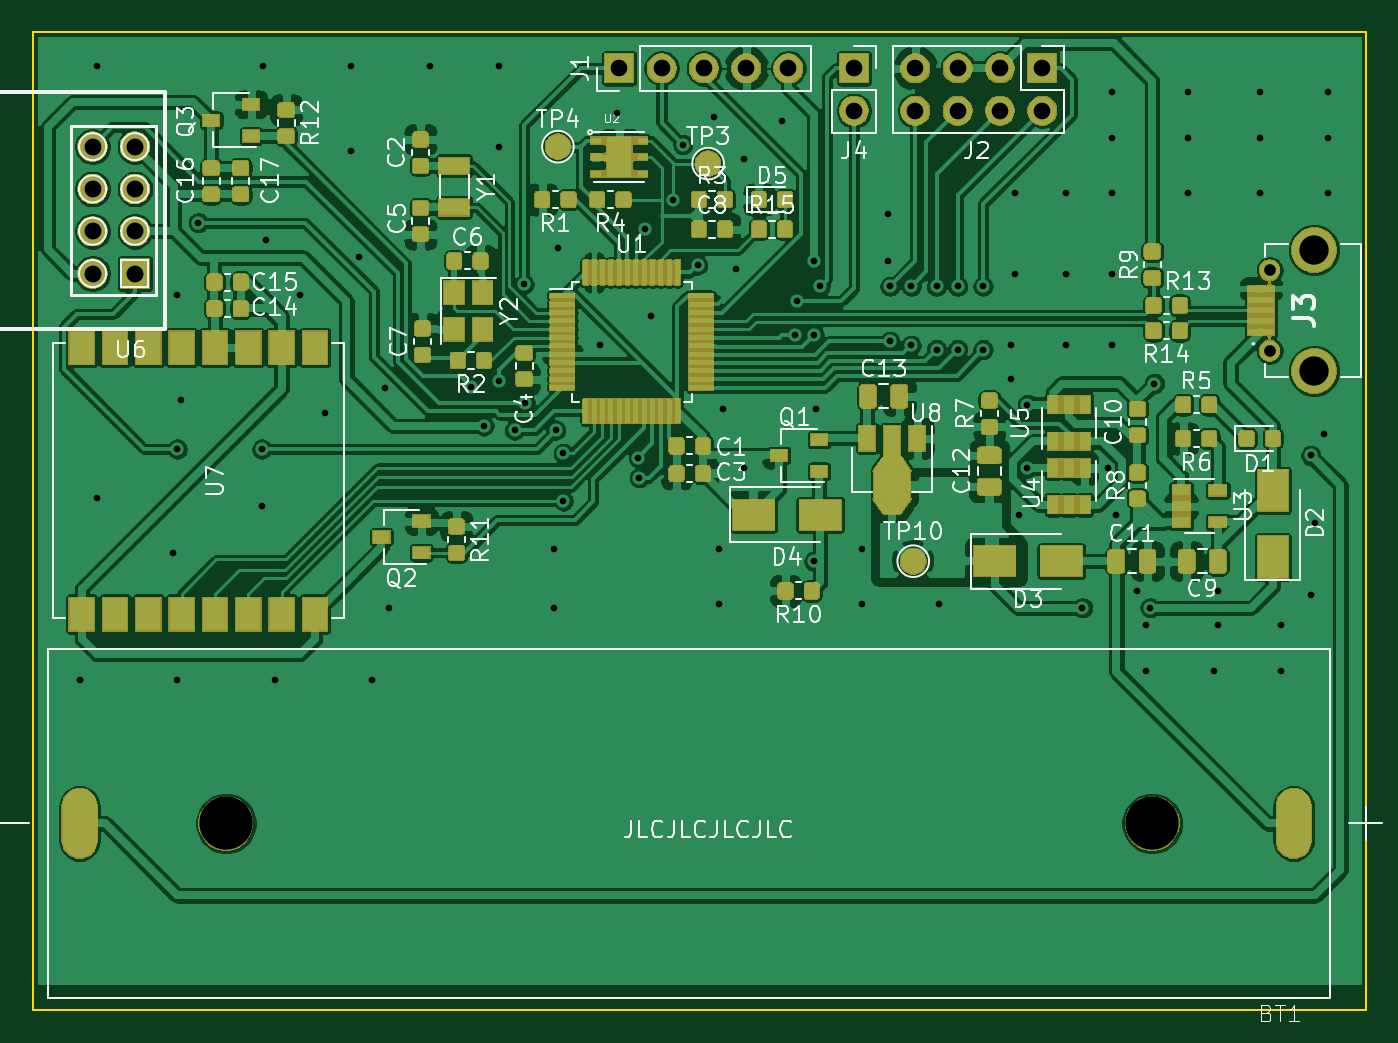
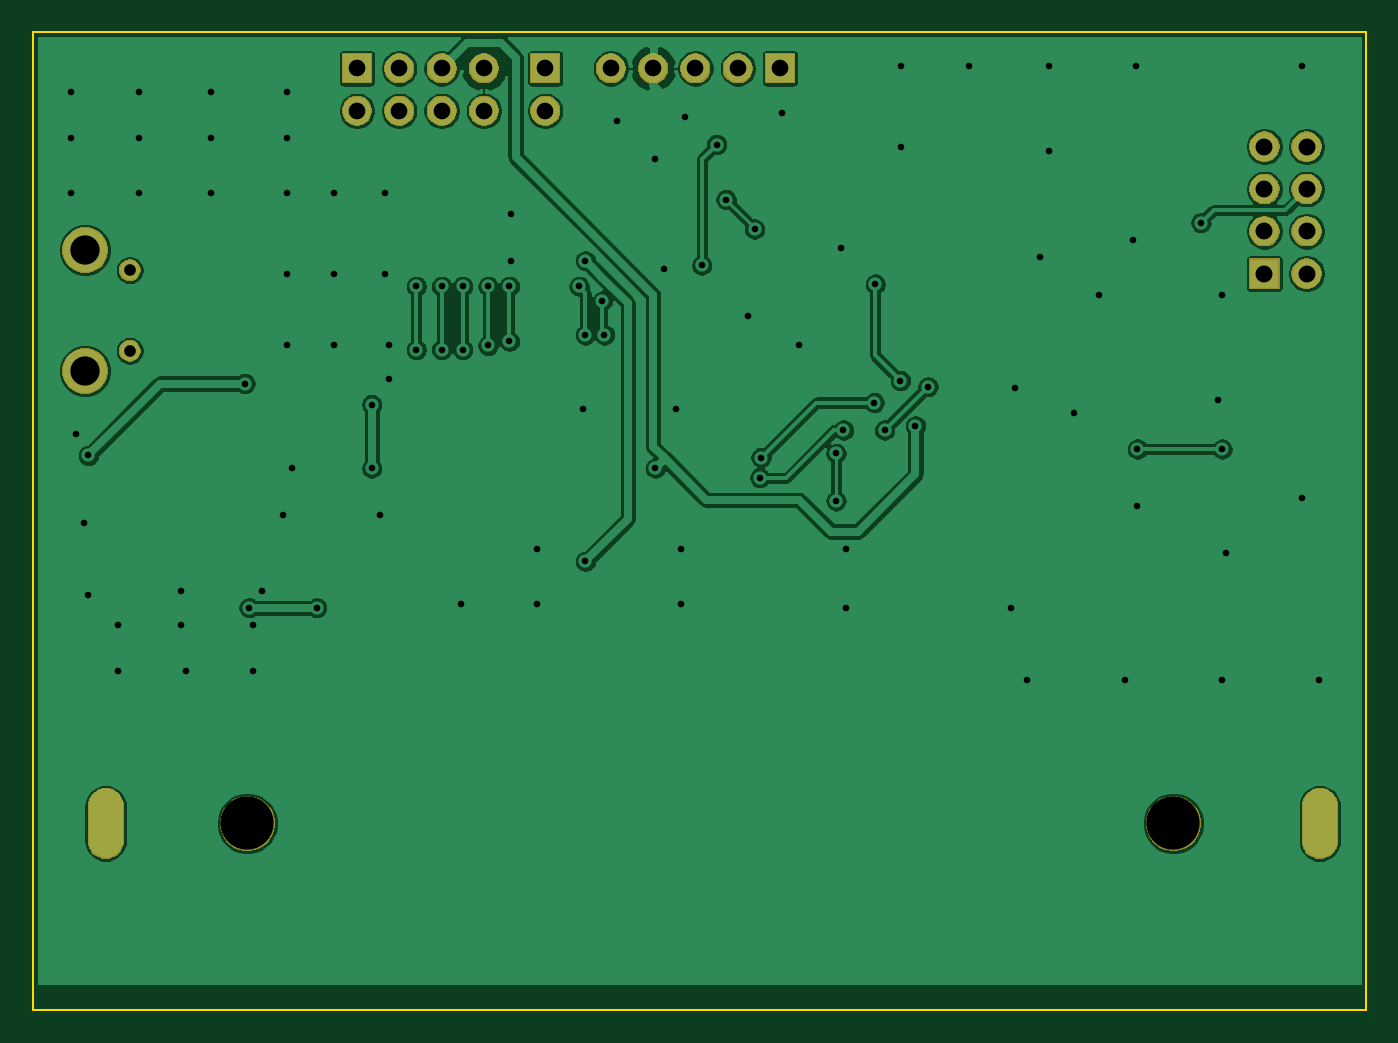
Circuit board: 9 layer files. Board 80.0 x 58.7 mm.
- bottom_copper: Remote_TempHumid-B_Cu.gbr (125189 bytes)
- bottom_mask: Remote_TempHumid-B_Mask.gbr (26269 bytes)
- bottom_silk: Remote_TempHumid-B_SilkS.gbr (541 bytes)
- outline: Remote_TempHumid-Edge_Cuts.gbr (731 bytes)
- top_copper: Remote_TempHumid-F_Cu.gbr (543533 bytes)
- top_mask: Remote_TempHumid-F_Mask.gbr (135874 bytes)
- top_silk: Remote_TempHumid-F_SilkS.gbr (54633 bytes)
- drill: Remote_TempHumid-NPTH.drl (367 bytes)
- drill: Remote_TempHumid-PTH.drl (2309 bytes)

=== bottom_copper: Remote_TempHumid-B_Cu.gbr (125189 bytes, source omitted) ===
=== bottom_mask: Remote_TempHumid-B_Mask.gbr (26269 bytes, source omitted) ===
=== bottom_silk: Remote_TempHumid-B_SilkS.gbr ===
G04 #@! TF.GenerationSoftware,KiCad,Pcbnew,5.1.5-52549c5~86~ubuntu19.10.1*
G04 #@! TF.CreationDate,2020-07-12T21:09:55+02:00*
G04 #@! TF.ProjectId,Remote_TempHumid,52656d6f-7465-45f5-9465-6d7048756d69,rev?*
G04 #@! TF.SameCoordinates,Original*
G04 #@! TF.FileFunction,Legend,Bot*
G04 #@! TF.FilePolarity,Positive*
%FSLAX46Y46*%
G04 Gerber Fmt 4.6, Leading zero omitted, Abs format (unit mm)*
G04 Created by KiCad (PCBNEW 5.1.5-52549c5~86~ubuntu19.10.1) date 2020-07-12 21:09:55*
%MOMM*%
%LPD*%
G04 APERTURE LIST*
G04 APERTURE END LIST*
M02*

=== outline: Remote_TempHumid-Edge_Cuts.gbr ===
G04 #@! TF.GenerationSoftware,KiCad,Pcbnew,5.1.5-52549c5~86~ubuntu19.10.1*
G04 #@! TF.CreationDate,2020-07-12T21:09:55+02:00*
G04 #@! TF.ProjectId,Remote_TempHumid,52656d6f-7465-45f5-9465-6d7048756d69,rev?*
G04 #@! TF.SameCoordinates,Original*
G04 #@! TF.FileFunction,Profile,NP*
%FSLAX46Y46*%
G04 Gerber Fmt 4.6, Leading zero omitted, Abs format (unit mm)*
G04 Created by KiCad (PCBNEW 5.1.5-52549c5~86~ubuntu19.10.1) date 2020-07-12 21:09:55*
%MOMM*%
%LPD*%
G04 APERTURE LIST*
%ADD10C,0.100000*%
G04 APERTURE END LIST*
D10*
X179832000Y-57404000D02*
X179832000Y-116078000D01*
X99822000Y-57404000D02*
X179832000Y-57404000D01*
X99822000Y-116078000D02*
X99822000Y-57404000D01*
X179832000Y-116078000D02*
X99822000Y-116078000D01*
M02*

=== top_copper: Remote_TempHumid-F_Cu.gbr (543533 bytes, source omitted) ===
=== top_mask: Remote_TempHumid-F_Mask.gbr (135874 bytes, source omitted) ===
=== top_silk: Remote_TempHumid-F_SilkS.gbr (54633 bytes, source omitted) ===
=== drill: Remote_TempHumid-NPTH.drl ===
M48
; DRILL file {KiCad 5.1.5-52549c5~86~ubuntu19.10.1} date dim. 12 juil. 2020 20:58:43 CEST
; FORMAT={-:-/ absolute / inch / decimal}
; #@! TF.CreationDate,2020-07-12T20:58:43+02:00
; #@! TF.GenerationSoftware,Kicad,Pcbnew,5.1.5-52549c5~86~ubuntu19.10.1
; #@! TF.FileFunction,NonPlated,1,2,NPTH
FMAT,2
INCH
T1C0.1260
%
G90
G05
T1
X4.3851Y-4.13
X6.5747Y-4.13
T0
M30

=== drill: Remote_TempHumid-PTH.drl ===
M48
; DRILL file {KiCad 5.1.5-52549c5~86~ubuntu19.10.1} date dim. 12 juil. 2020 20:58:43 CEST
; FORMAT={-:-/ absolute / inch / decimal}
; #@! TF.CreationDate,2020-07-12T20:58:43+02:00
; #@! TF.GenerationSoftware,Kicad,Pcbnew,5.1.5-52549c5~86~ubuntu19.10.1
; #@! TF.FileFunction,Plated,1,2,PTH
FMAT,2
INCH
T1C0.0157
T2C0.0276
T3C0.0394
T4C0.0400
T5C0.0543
T6C0.0693
%
G90
G05
T1
X4.04Y-3.79
X4.08Y-2.34
X4.08Y-3.36
X4.26Y-3.49
X4.27Y-2.88
X4.27Y-3.245
X4.27Y-3.79
X4.28Y-3.13
X4.32Y-2.71
X4.47Y-3.245
X4.47Y-3.38
X4.4737Y-2.34
X4.48Y-2.75
X4.5Y-3.79
X4.56Y-2.88
X4.62Y-3.16
X4.68Y-2.34
X4.68Y-2.54
X4.7Y-2.79
X4.73Y-3.79
X4.76Y-3.1
X4.77Y-3.62
X4.8674Y-2.34
X4.965Y-3.0975
X4.995Y-3.19
X5.03Y-2.34
X5.03Y-2.53
X5.0304Y-3.0831
X5.0675Y-3.2
X5.09Y-2.855
X5.0925Y-3.135
X5.16Y-3.48
X5.16Y-3.62
X5.165Y-3.2
X5.17Y-2.77
X5.1825Y-3.255
X5.1825Y-3.3675
X5.27Y-3.0
X5.31Y-2.45
X5.36Y-3.265
X5.3625Y-3.3125
X5.375Y-2.725
X5.39Y-2.93
X5.4426Y-2.655
X5.465Y-2.525
X5.5Y-2.81
X5.54Y-2.46
X5.55Y-3.48
X5.55Y-3.61
X5.56Y-3.15
X5.59Y-2.82
X5.61Y-2.56
X5.61Y-3.29
X5.7Y-2.47
X5.73Y-2.975
X5.735Y-2.895
X5.775Y-2.8
X5.775Y-2.975
X5.775Y-3.51
X5.78Y-3.15
X5.79Y-2.86
X5.89Y-3.48
X5.89Y-3.61
X5.95Y-2.69
X5.95Y-2.8
X5.955Y-2.99
X5.955Y-2.86
X6.005Y-2.86
X6.005Y-3.0
X6.065Y-3.01
X6.065Y-2.86
X6.07Y-3.61
X6.115Y-2.86
X6.115Y-3.01
X6.175Y-3.01
X6.175Y-2.86
X6.24Y-3.0
X6.24Y-3.08
X6.25Y-2.64
X6.25Y-2.83
X6.26Y-3.4
X6.28Y-3.14
X6.28Y-3.29
X6.37Y-2.64
X6.37Y-2.83
X6.37Y-3.0
X6.41Y-3.62
X6.4698Y-3.29
X6.48Y-2.4
X6.48Y-2.51
X6.48Y-2.64
X6.48Y-2.83
X6.48Y-3.0
X6.49Y-3.4
X6.54Y-3.58
X6.56Y-3.66
X6.56Y-3.77
X6.57Y-3.62
X6.58Y-3.09
X6.66Y-2.4
X6.66Y-2.51
X6.66Y-2.64
X6.72Y-3.77
X6.73Y-3.58
X6.73Y-3.66
X6.83Y-2.4
X6.83Y-2.51
X6.83Y-2.64
X6.88Y-3.66
X6.88Y-3.77
X6.95Y-3.26
X6.95Y-3.59
X6.96Y-3.42
X6.98Y-3.21
X6.99Y-2.4
X6.99Y-2.51
X6.99Y-2.64
T2
X6.8524Y-2.8218
X6.8524Y-3.0128
T3
X6.015Y-2.345
X6.015Y-2.445
X6.115Y-2.345
X6.115Y-2.445
X6.215Y-2.345
X6.215Y-2.445
X6.315Y-2.345
X6.315Y-2.445
X5.87Y-2.345
X5.87Y-2.445
X5.315Y-2.345
X5.415Y-2.345
X5.515Y-2.345
X5.615Y-2.345
X5.715Y-2.345
T4
X4.07Y-2.53
X4.07Y-2.63
X4.07Y-2.73
X4.07Y-2.83
X4.17Y-2.53
X4.17Y-2.63
X4.17Y-2.73
X4.17Y-2.83
T6
X6.9579Y-2.7746
X6.9579Y-3.06
T5
G00X4.0391Y-4.1501
M15
G01X4.0391Y-4.1099
M16
G05
G00X6.9091Y-4.1501
M15
G01X6.9091Y-4.1099
M16
G05
T0
M30

